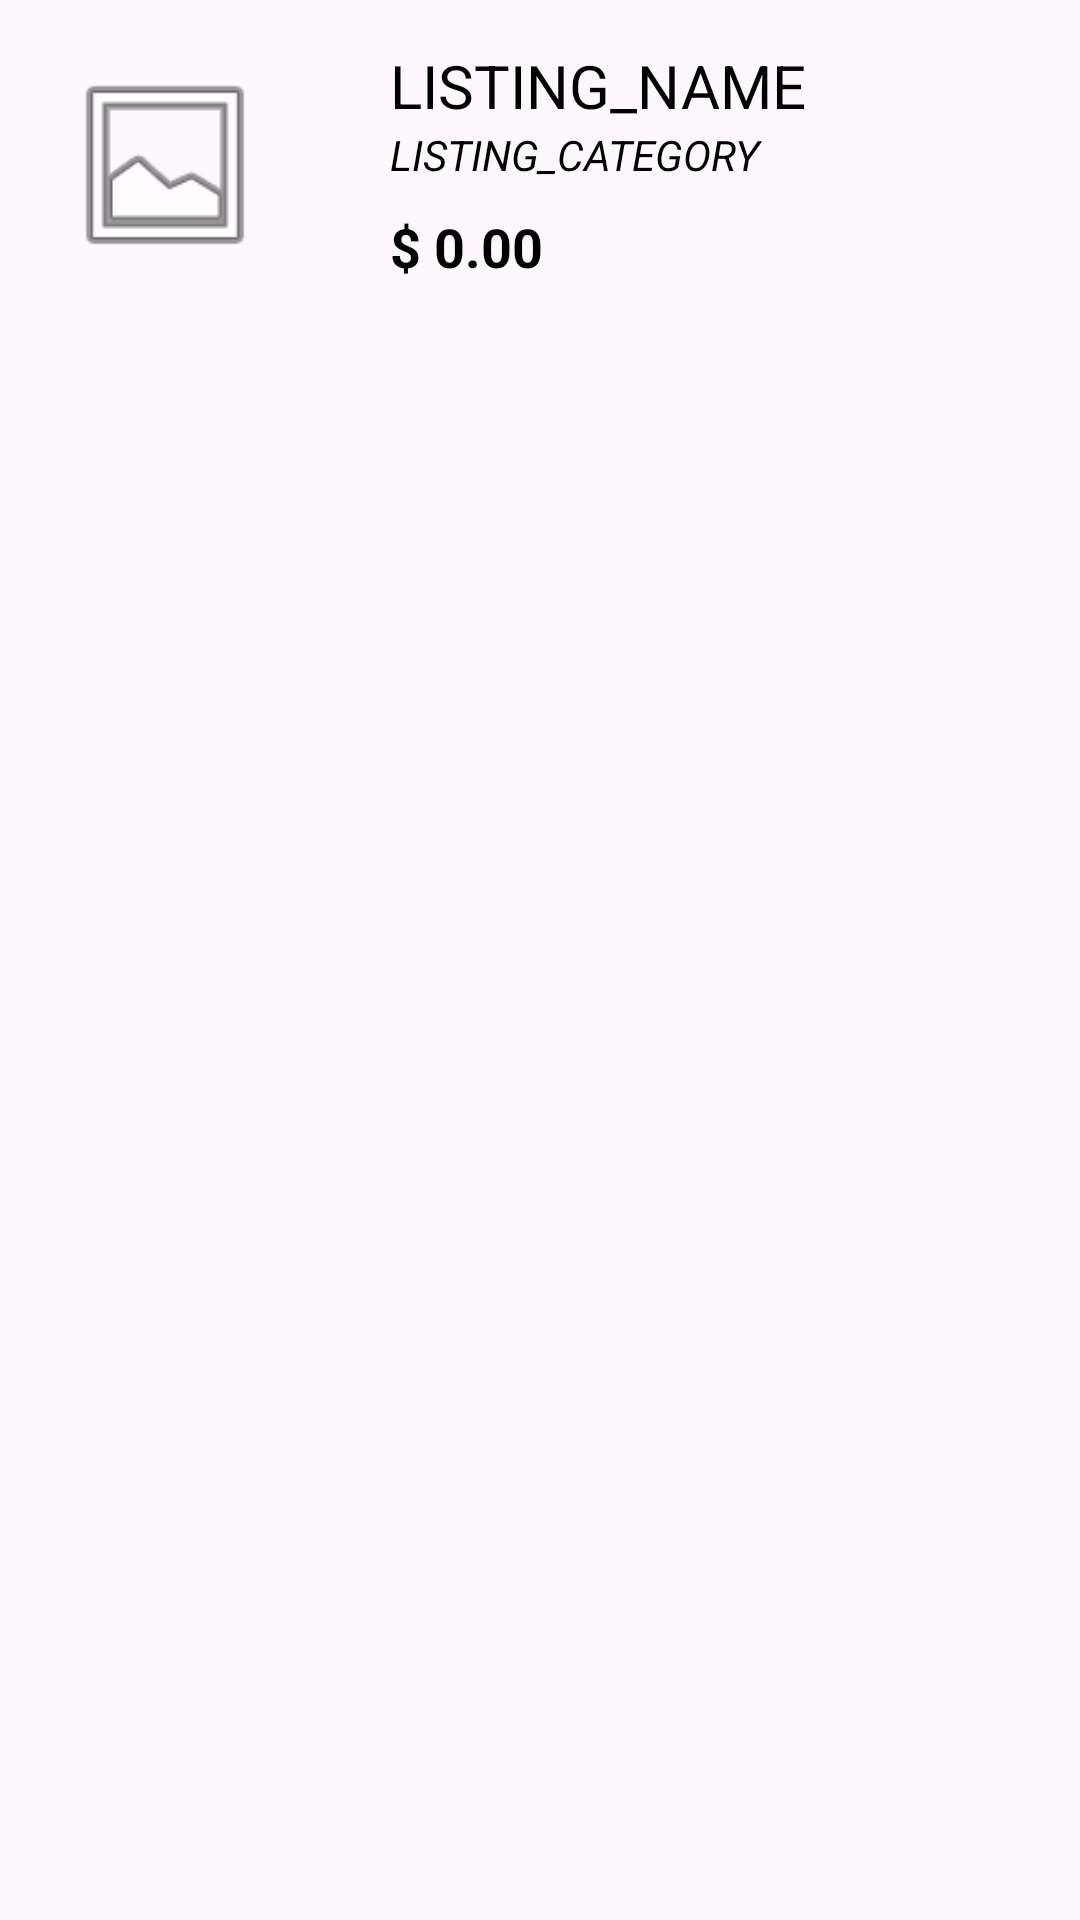

Android layout source for this screen:
<!-- AndroidManifest.xml: application theme Theme.WheelsOnWheels -->
<!-- res/layout/listing_card.xml -->
<?xml version="1.0" encoding="utf-8"?>
<RelativeLayout xmlns:android="http://schemas.android.com/apk/res/android"
    xmlns:app="http://schemas.android.com/apk/res-auto"
    android:layout_width="match_parent"
    android:layout_height="110dp">

    <ImageView
        android:id="@+id/photo"
        android:layout_width="110dp"
        android:layout_height="110dp"
        android:paddingTop="20dp"
        android:paddingBottom="20dp"
        app:srcCompat="@android:drawable/ic_menu_gallery" />

    <TextView
        android:id="@+id/name"
        android:layout_width="230dp"
        android:layout_height="wrap_content"
        android:layout_marginStart="130dp"
        android:layout_marginTop="15dp"
        android:layout_marginEnd="20dp"
        android:maxLines="1"
        android:text="LISTING_NAME"
        android:textAlignment="textStart"
        android:textColor="@color/black"
        android:textSize="20sp" />

    <TextView
        android:id="@+id/category"
        android:layout_width="230dp"
        android:layout_height="wrap_content"
        android:layout_marginStart="130dp"
        android:layout_marginTop="42dp"
        android:layout_marginEnd="20dp"
        android:maxLines="1"
        android:text="LISTING_CATEGORY"
        android:textAlignment="textStart"
        android:textColor="@color/black"
        android:textSize="14sp"
        android:textStyle="italic" />

    <TextView
        android:id="@+id/price"
        android:layout_width="230dp"
        android:layout_height="wrap_content"
        android:layout_marginStart="130dp"
        android:layout_marginTop="70dp"
        android:layout_marginEnd="20dp"
        android:maxLines="1"
        android:text="$ 0.00"
        android:textAlignment="textStart"
        android:textColor="@color/black"
        android:textSize="18sp"
        android:textStyle="bold" />

</RelativeLayout>
<!-- resources referenced by this layout -->
<resources>
  <color name="black">#FF000000</color>
  <style name="Theme.WheelsOnWheels" parent="Theme.Material3.DayNight.NoActionBar">
      </style>
</resources>
